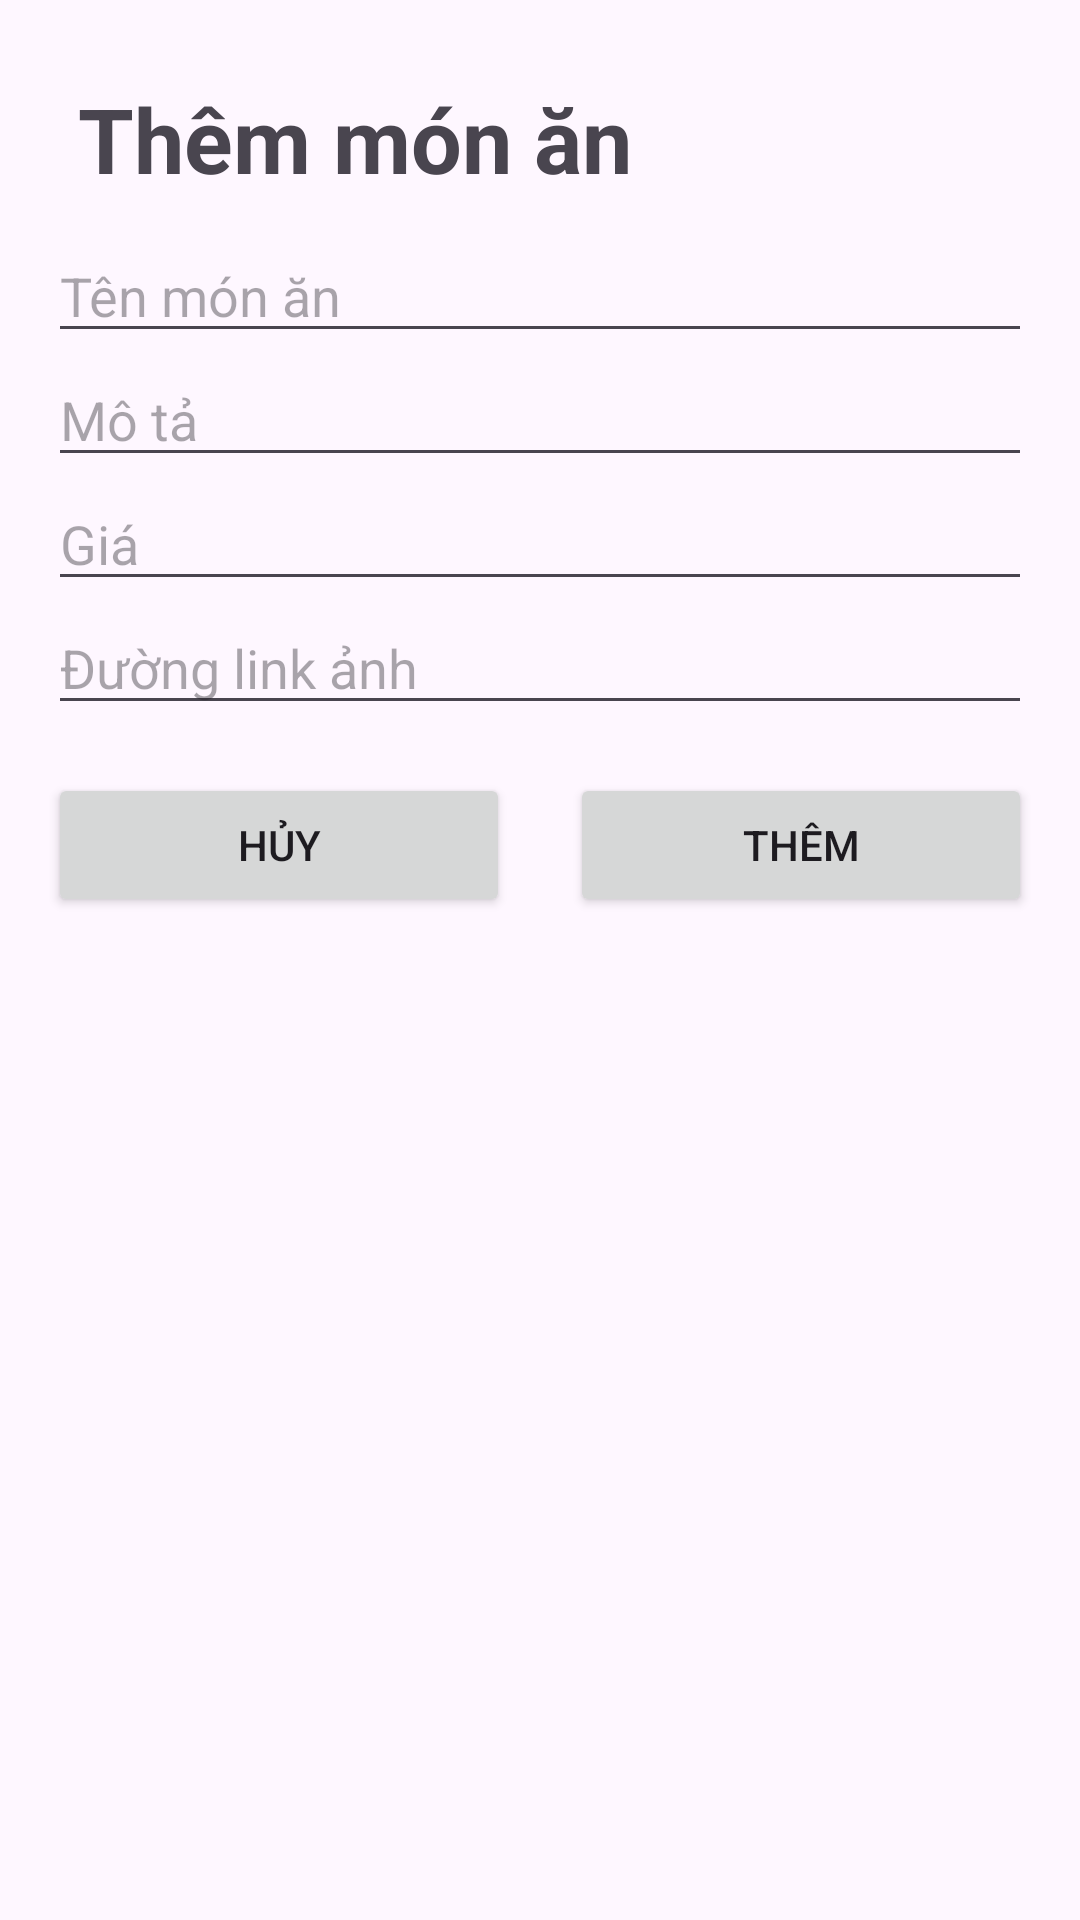

Write the Android layout XML for this screen, with the resource values it uses.
<!-- AndroidManifest.xml: application theme Theme.FastDine -->
<!-- res/layout/dialog_add_food.xml -->
<?xml version="1.0" encoding="utf-8"?>
<LinearLayout xmlns:android="http://schemas.android.com/apk/res/android"
    android:layout_width="match_parent"
    android:layout_height="wrap_content"
    android:orientation="vertical"
    android:padding="16dp">

    <TextView
        android:layout_width="match_parent"
        android:layout_height="wrap_content"
        android:text="Thêm món ăn"
        android:textStyle="bold"
        android:textSize="30sp"
        android:layout_gravity="center"
        android:padding="10dp"/>

    <EditText
        android:id="@+id/editText_food_name"
        android:layout_width="match_parent"
        android:layout_height="wrap_content"
        android:hint="Tên món ăn" />

    <EditText
        android:id="@+id/editText_food_description"
        android:layout_width="match_parent"
        android:layout_height="wrap_content"
        android:hint="Mô tả" />

    <EditText
        android:id="@+id/editText_food_price"
        android:layout_width="match_parent"
        android:layout_height="wrap_content"
        android:hint="Giá"
        android:inputType="numberDecimal"/>

    <EditText
        android:id="@+id/editText_food_image"
        android:layout_width="match_parent"
        android:layout_height="wrap_content"
        android:hint="Đường link ảnh" />

    <LinearLayout
        android:layout_width="match_parent"
        android:layout_height="wrap_content"
        android:orientation="horizontal"
        android:layout_gravity="center"
        android:layout_marginTop="16dp">

        <Button
            android:id="@+id/button_cancel"
            android:layout_width="0dp"
            android:layout_height="wrap_content"
            android:layout_weight="1"
            android:layout_marginRight="20dp"
            android:text="Hủy" />

        <Button
            android:id="@+id/button_add"
            android:layout_width="0dp"
            android:layout_height="wrap_content"
            android:layout_weight="1"
            android:text="Thêm" />
    </LinearLayout>
</LinearLayout>
<!-- resources referenced by this layout -->
<resources>
  <style name="Theme.FastDine" parent="Base.Theme.FastDine" />
  <style name="Base.Theme.FastDine" parent="Theme.Material3.DayNight.NoActionBar">
          
          
      </style>
</resources>
